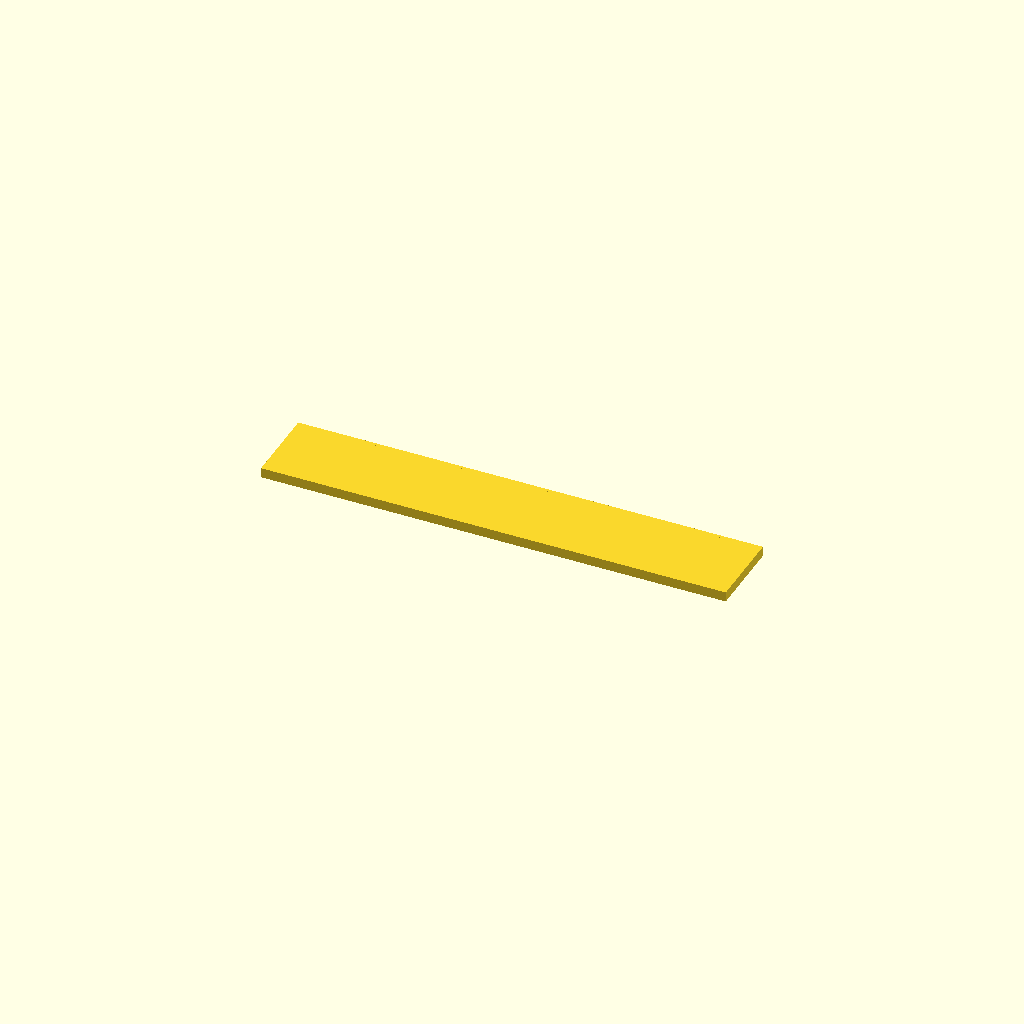
Cell 1 — every parameter at its default value.
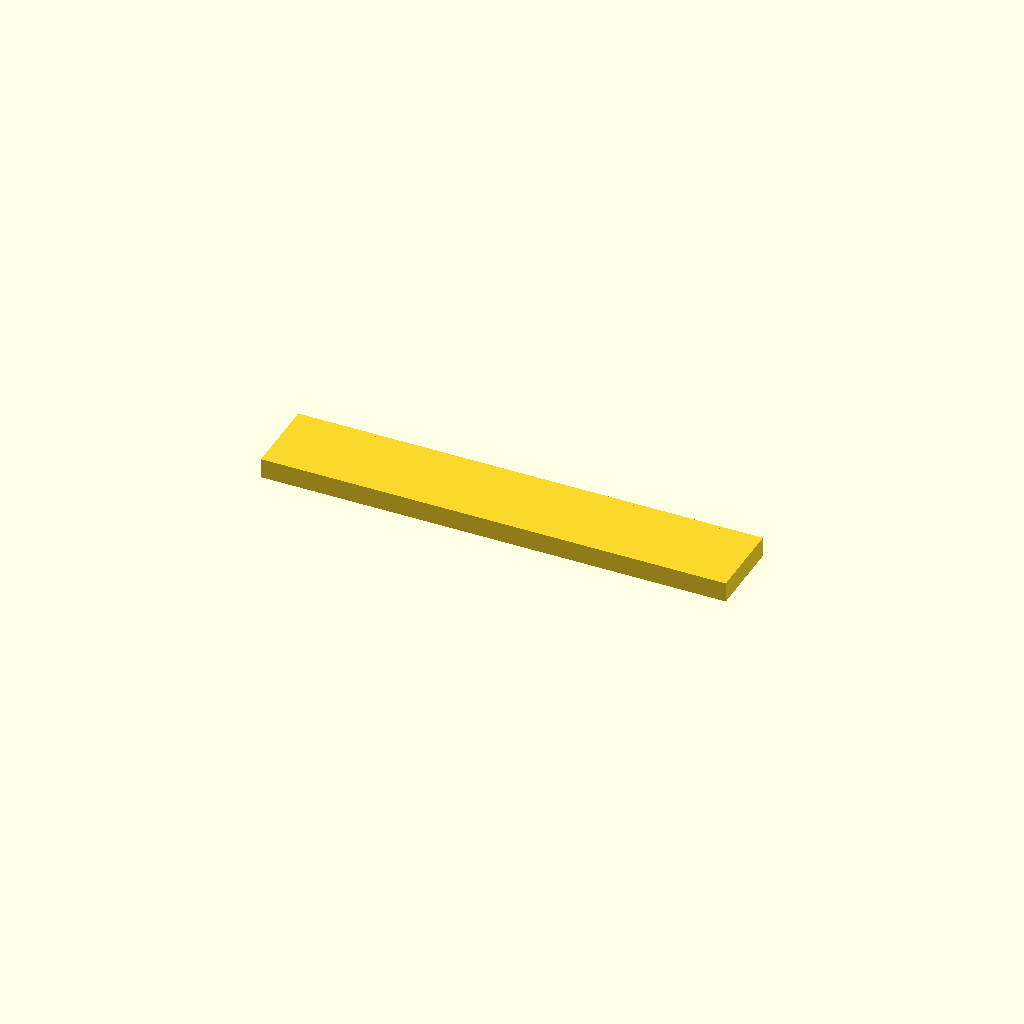
Cell 2: plate_thickness = 3 (everything else at default).
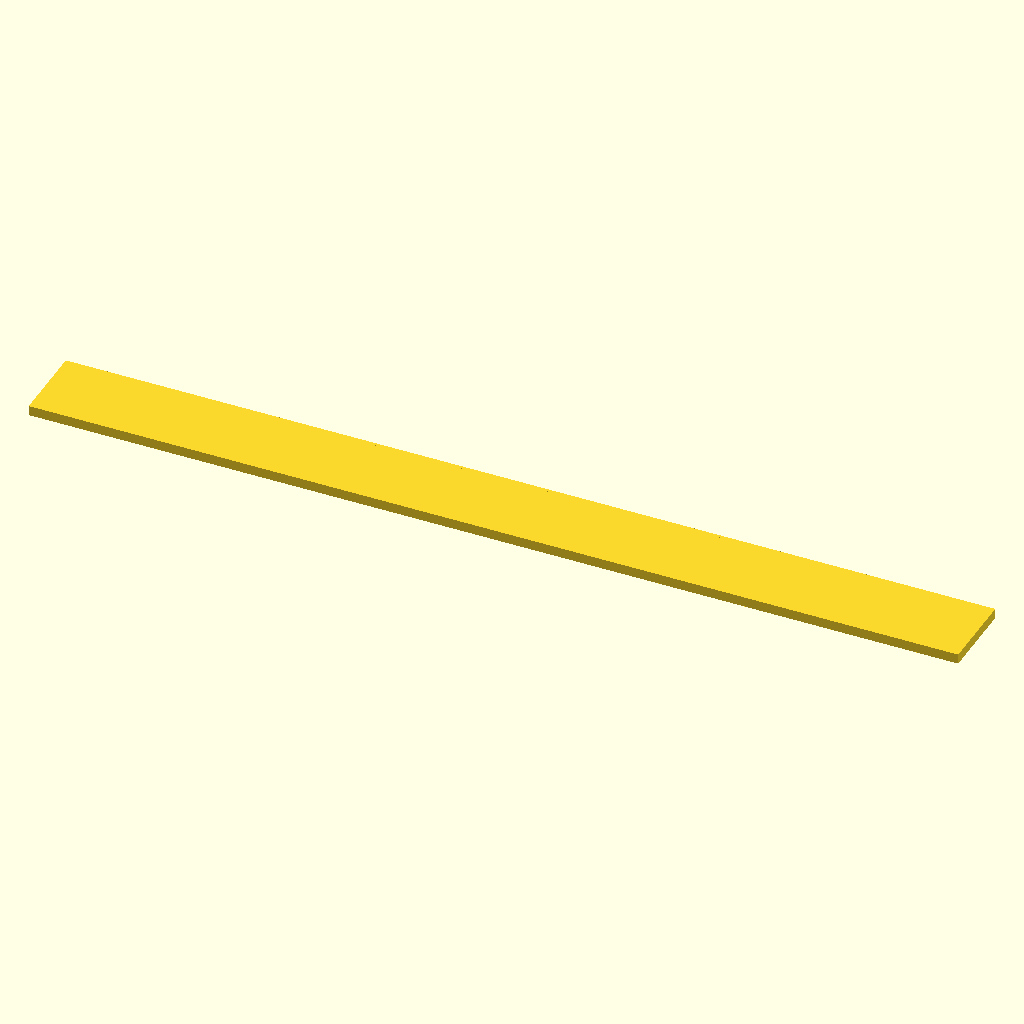
Cell 3: spine_length = 140 (everything else at default).
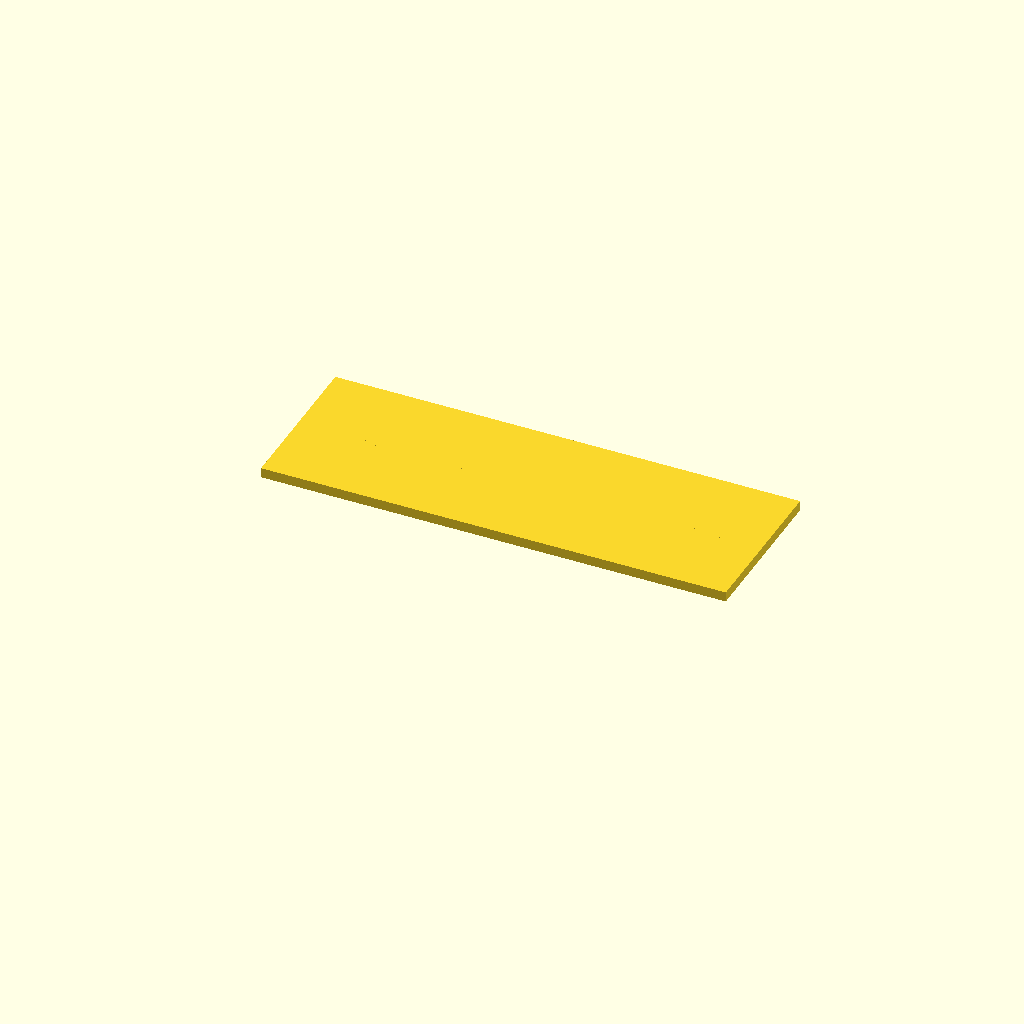
Cell 4: spine_width = 24 (everything else at default).
One fixed orthographic camera (rotation 55°, 0°, 25°; colour scheme Cornfield) for every cell.
The OpenSCAD source (bench/results/box-v9s1/code/tiiny_ATinyGreenCell_scadcoder-qwen3.5-9b-v9-seed1/gel_comb_10well_s0_a0.scad):
// 10-well comb for casting agarose gels, printed lying flat
// Units: mm

// ---- Parameters ----
plate_thickness   = 1.5;   // Z thickness of the whole comb
spine_length      = 70;    // X length of the back bar (spine)
spine_width       = 12;    // Y width of the back bar
teeth_count       = 10;    // number of wells/teeth
teeth_width       = 5.0;   // tooth width along X
teeth_length      = 12;    // tooth length along Y (overlaps spine width)
teeth_gap         = 1.5;   // clear gap between neighbouring teeth
cut_extra         = 0.5;   // overshoot for clean boolean cuts

$fn = 64;

// ---- Derived ----
pitch   = teeth_width + teeth_gap;            // centre-to-centre spacing
x_start = -(teeth_count - 1) * pitch / 2;    // first tooth centre X (row centred)

// ---- Model ----
union() {
    // Back bar (spine)
    translate([-spine_length / 2, 0, 0])
        cube([spine_length, spine_width, plate_thickness]);

    // Teeth hanging in -Y
    for (i = [0 : teeth_count - 1]) {
        translate([x_start + i * pitch - teeth_width / 2,
                   teeth_length - cut_extra,
                   0])
            cube([teeth_width, cut_extra, plate_thickness]);
    }
}
Parameter table extracted from the source (name, type, default, range or options):
plate_thickness: number, default 1.5
spine_length: number, default 70
spine_width: number, default 12
teeth_count: number, default 10
teeth_width: number, default 5
teeth_length: number, default 12
teeth_gap: number, default 1.5
cut_extra: number, default 0.5
